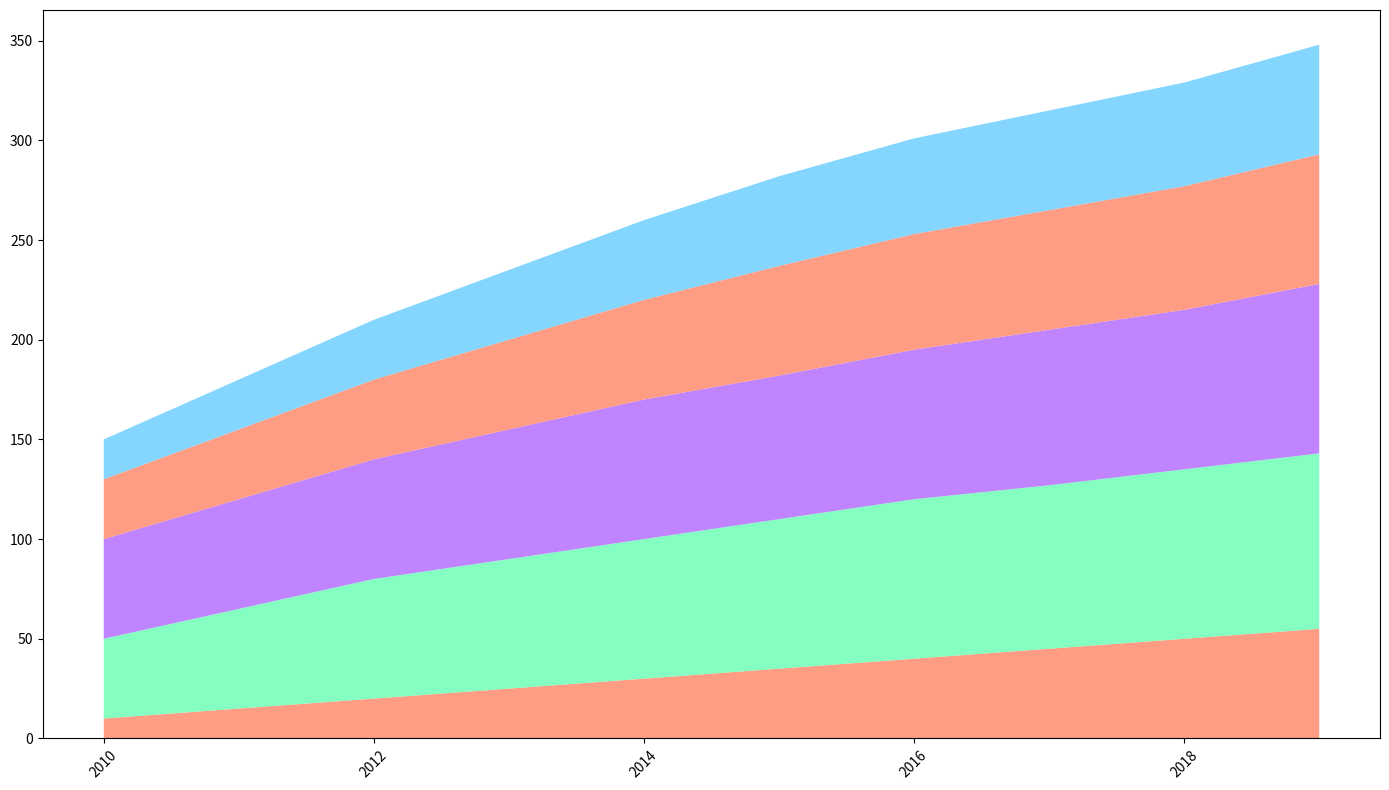

Python code for this plot:
import matplotlib.pyplot as plt
import numpy as np

years = np.array(range(2010, 2020))

usage_5_14 = np.array([10, 15, 20, 25, 30, 35, 40, 45, 50, 55])
usage_15_24 = np.array([40, 50, 60, 65, 70, 75, 80, 82, 85, 88])
usage_25_34 = np.array([50, 55, 60, 65, 70, 72, 75, 78, 80, 85])
usage_35_44 = np.array([30, 35, 40, 45, 50, 55, 58, 60, 62, 65])
usage_45_plus = np.array([20, 25, 30, 35, 40, 45, 48, 50, 52, 55])

usage_data = np.vstack([usage_5_14, usage_15_24, usage_25_34, usage_35_44, usage_45_plus])

fig, ax = plt.subplots(figsize=(14, 8))

ax.stackplot(years, usage_data, colors=['#ff8566', '#66ffb2', '#b266ff', '#ff8566', '#66ccff'], alpha=0.8)

plt.xticks(rotation=45)
plt.tight_layout()

plt.show()
